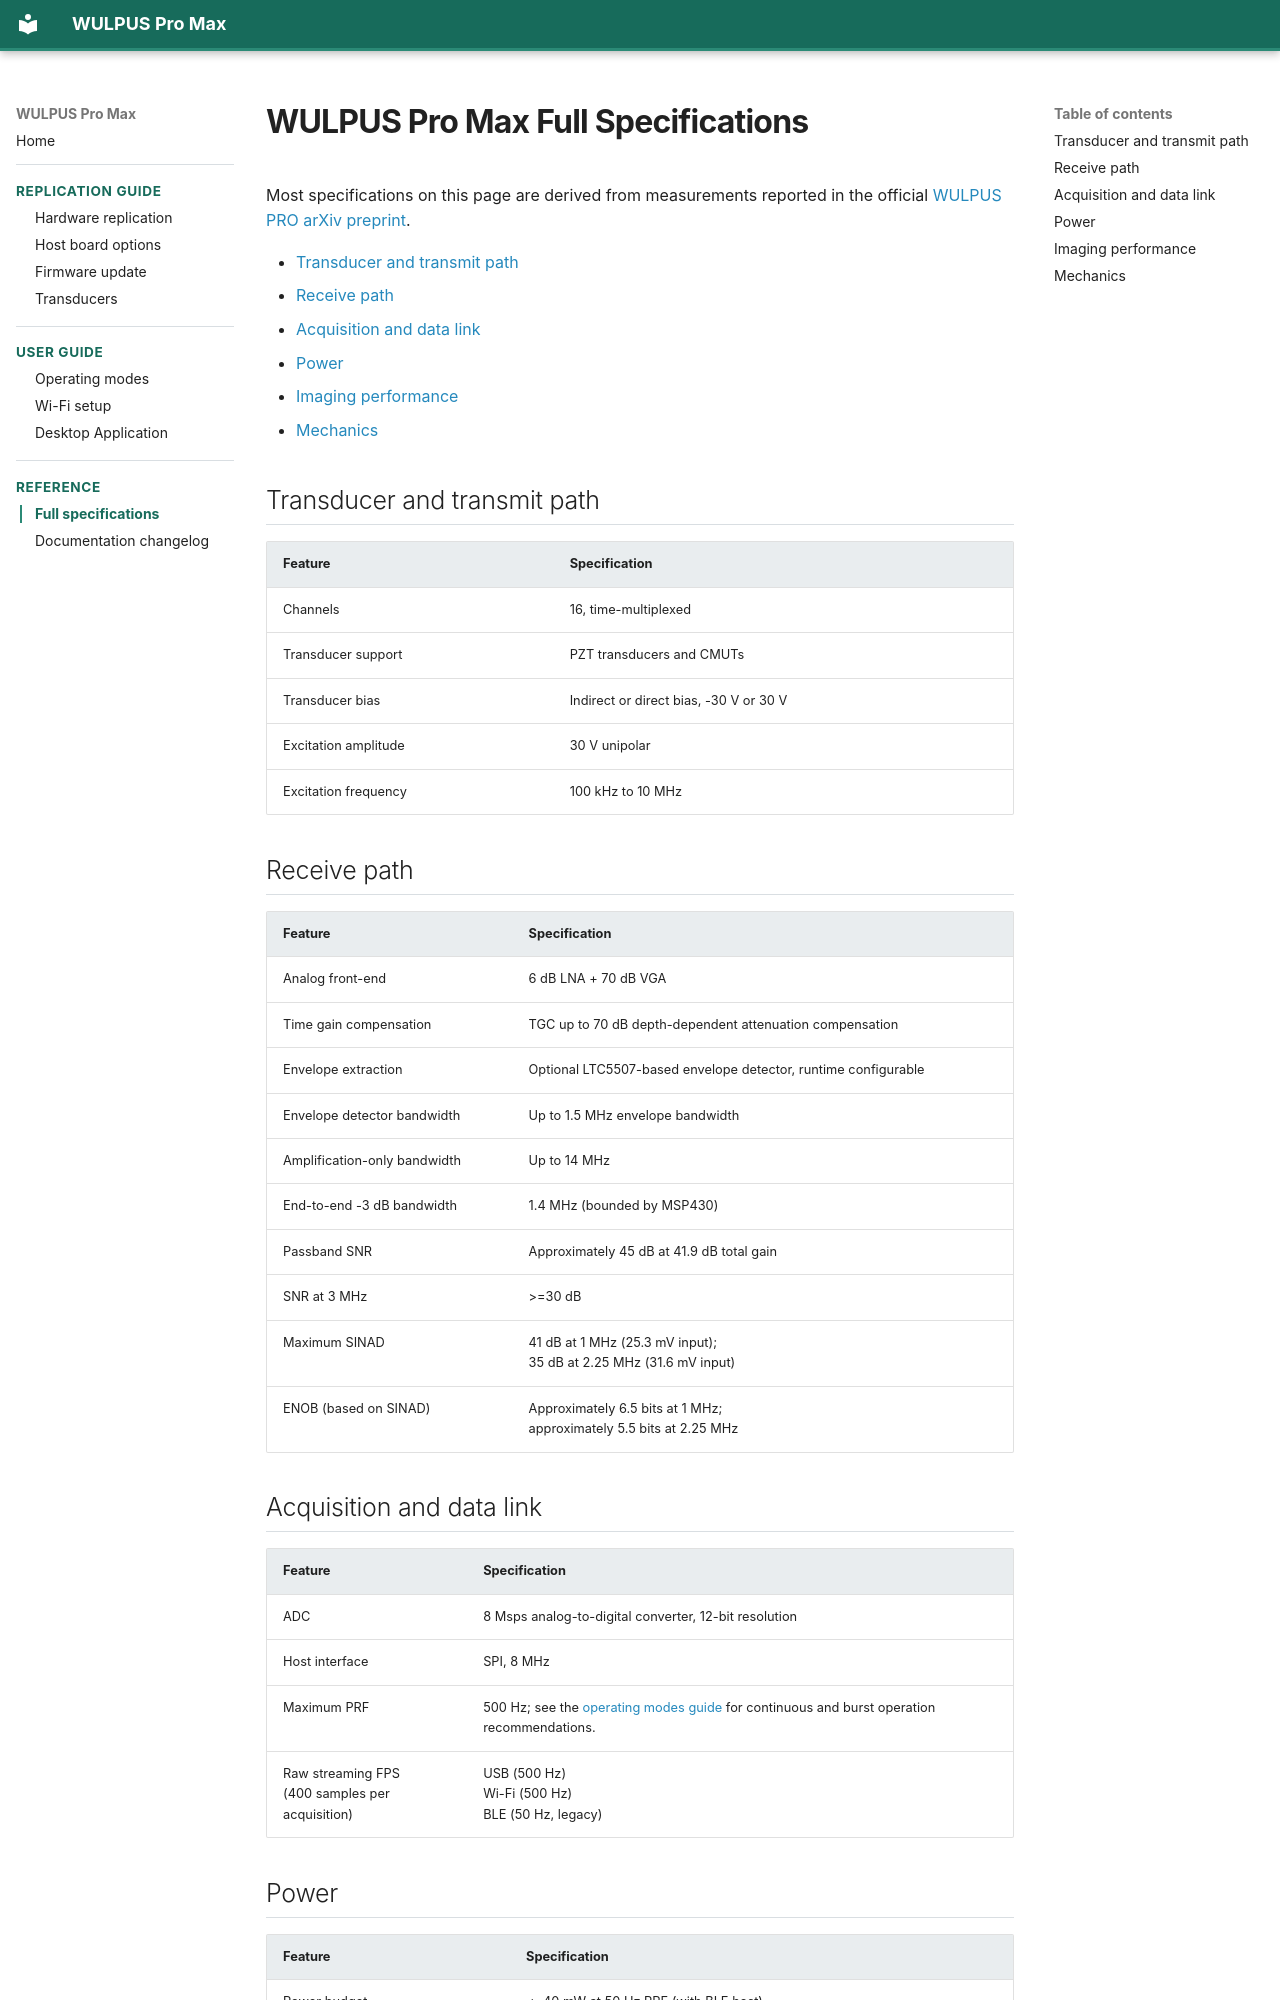

repository: Sergio5714/wulpus-pro-max · page: full_specifications.html · generator: mkdocs

# WULPUS Pro Max Full Specifications

Most specifications on this page are derived from measurements reported in the official [WULPUS PRO arXiv preprint](https://arxiv.org/abs/2607.12137).

[TOC]

## Transducer and transmit path

| Feature | Specification |
| --- | --- |
| Channels | 16, time-multiplexed |
| Transducer support | PZT transducers and CMUTs |
| Transducer bias | Indirect or direct bias, -30 V or 30 V |
| Excitation amplitude | 30 V unipolar |
| Excitation frequency | 100 kHz to 10 MHz |

## Receive path

| Feature | Specification |
| --- | --- |
| Analog front-end | 6 dB LNA + 70 dB VGA |
| Time gain compensation | TGC up to 70 dB depth-dependent attenuation compensation |
| Envelope extraction | Optional LTC5507-based envelope detector, runtime configurable |
| Envelope detector bandwidth | Up to 1.5 MHz envelope bandwidth |
| Amplification-only bandwidth | Up to 14 MHz |
| End-to-end -3 dB bandwidth | 1.4 MHz (bounded by MSP430) |
| Passband SNR | Approximately 45 dB at 41.9 dB total gain |
| SNR at 3 MHz | >=30 dB |
| Maximum SINAD | 41 dB at 1 MHz (25.3 mV input);<br>35 dB at 2.25 MHz (31.6 mV input) |
| ENOB (based on SINAD) | Approximately 6.5 bits at 1 MHz;<br>approximately 5.5 bits at 2.25 MHz |

## Acquisition and data link

| Feature | Specification |
| --- | --- |
| ADC | 8 Msps analog-to-digital converter, 12-bit resolution |
| Host interface | SPI, 8 MHz |
| Maximum PRF | 500 Hz; see the [operating modes guide](operating_modes.md) for continuous and burst operation recommendations. |
| Raw streaming FPS<br>(400 samples per acquisition) | USB (500 Hz)<br>Wi-Fi (500 Hz)<br>BLE (50 Hz, legacy) |
